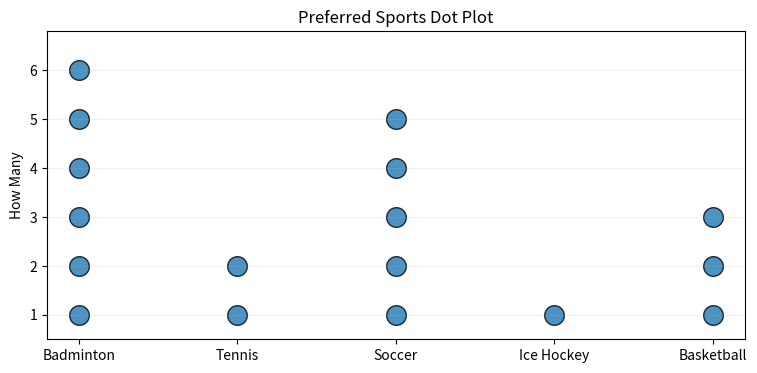

The matplotlib source for this figure: (Note: this script raises an exception after producing the figure.)
import matplotlib.pyplot as plt

categories = {
    "Badminton": 6,
    "Tennis": 2,
    "Soccer": 5,
    "Ice Hockey": 1,
    "Basketball": 3
}

labels = list(categories.keys())
counts = list(categories.values())
x_positions = range(len(labels))

x_dots = []
y_dots = []

for i, count in enumerate(counts):
    x_dots.extend([i] * count)
    y_dots.extend(range(1, count + 1))

fig, ax = plt.subplots(figsize=(9, 4))
ax.grid(axis="y", alpha=0.2)
ax.scatter(x_dots, y_dots, s=200, alpha=0.8, edgecolors="black")
ax.set_xticks(list(x_positions))
ax.set_xticklabels(labels)
ax.set_ylabel("How Many")
ax.set_ylim(0.5, 6.8)
ax.set_yticks(range(1, 7))
ax.set_title("Preferred Sports Dot Plot")
plt.savefig("img/dt_plt_1.png")
plt.show()
